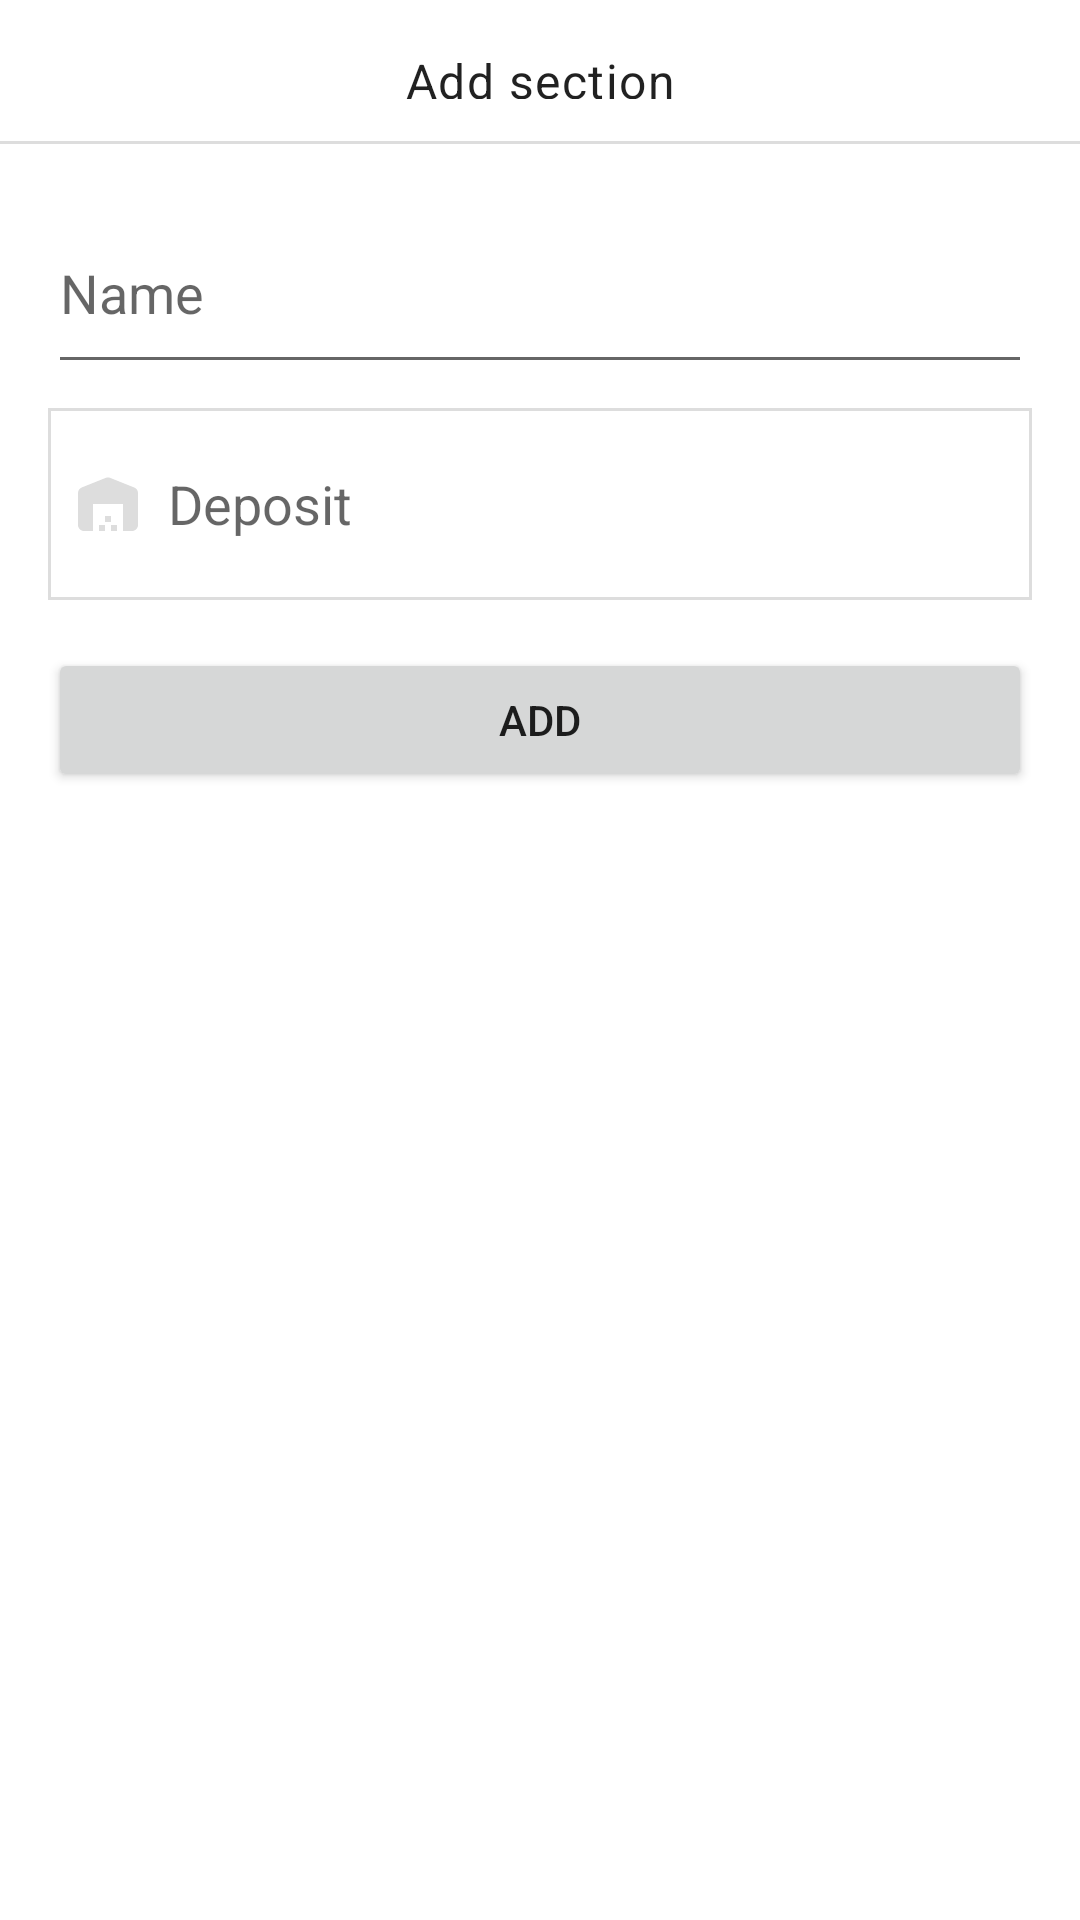

Android layout source for this screen:
<!-- AndroidManifest.xml: application theme Theme.MaterialComponents.Light.NoActionBar -->
<!-- res/layout/layout_add_section.xml -->
<?xml version="1.0" encoding="utf-8"?>
<androidx.constraintlayout.widget.ConstraintLayout xmlns:android="http://schemas.android.com/apk/res/android"
    xmlns:app="http://schemas.android.com/apk/res-auto"
    android:layout_width="match_parent"
    android:layout_height="match_parent">

    <androidx.constraintlayout.widget.ConstraintLayout
        android:id="@+id/toolbarCL"
        android:layout_width="match_parent"
        android:layout_height="48dp"
        app:layout_constraintEnd_toEndOf="parent"
        app:layout_constraintStart_toStartOf="parent"
        app:layout_constraintTop_toTopOf="parent">

        <TextView
            android:id="@+id/toolbarTV"
            style="@style/TextAppearance.MaterialComponents.Body1"
            android:layout_width="wrap_content"
            android:layout_height="17dp"
            android:text="@string/add_section"
            android:textAlignment="center"
            android:layout_marginTop="16dp"
            app:layout_constraintEnd_toEndOf="parent"
            app:layout_constraintStart_toStartOf="parent"
            app:layout_constraintTop_toTopOf="parent" />

        <View
            android:id="@+id/view"
            android:layout_width="match_parent"
            android:layout_height="1dp"
            android:background="@color/colorGrey1"
            app:layout_constraintBottom_toBottomOf="parent"
            app:layout_constraintEnd_toEndOf="parent"
            app:layout_constraintStart_toStartOf="parent"/>

    </androidx.constraintlayout.widget.ConstraintLayout>

    <LinearLayout
        android:layout_width="match_parent"
        android:layout_height="wrap_content"
        android:layout_margin="8dp"
        android:padding="8dp"
        android:orientation="vertical"
        app:layout_constraintEnd_toEndOf="parent"
        app:layout_constraintStart_toStartOf="parent"
        app:layout_constraintTop_toBottomOf="@+id/toolbarCL">

        <EditText
            android:id="@+id/nameET"
            android:layout_width="match_parent"
            android:layout_height="64dp"
            android:drawableStart="@drawable/ic_name_24_grey"
            android:drawablePadding="8dp"
            android:hint="@string/name" />

        <TextView
            android:id="@+id/depositTV"
            android:layout_width="match_parent"
            android:layout_height="64dp"
            android:layout_marginVertical="8dp"
            android:padding="8dp"
            android:gravity="center_vertical"
            android:textSize="18sp"
            android:drawablePadding="8dp"
            android:ems="10"
            android:background="@drawable/shape_01"
            android:hint="@string/deposit"
            app:drawableStartCompat="@drawable/ic_warehouse_24_grey"
            app:drawableEndCompat="@drawable/ic_arrow_dropdown_24_grey" />

        <Button
            android:layout_marginTop="8dp"
            android:id="@+id/addBtn"
            android:text="@string/add"
            android:layout_width="match_parent"
            android:layout_height="48dp" />

    </LinearLayout>
</androidx.constraintlayout.widget.ConstraintLayout>
<!-- resources referenced by this layout -->
<resources>
  <color name="colorGrey1">#DDD</color>
  <!-- drawable ic_warehouse_24_grey (drawable) -->
  <vector android:height="24dp" android:tint="#DDDDDD"
      android:viewportHeight="24" android:viewportWidth="24"
      android:width="24dp" xmlns:android="http://schemas.android.com/apk/res/android">
      <path android:fillColor="@android:color/white" android:pathData="M22,19V8.35c0,-0.82 -0.5,-1.55 -1.26,-1.86l-8,-3.2c-0.48,-0.19 -1.01,-0.19 -1.49,0l-8,3.2C2.5,6.8 2,7.54 2,8.35V19c0,1.1 0.9,2 2,2h3v-9h10v9h3C21.1,21 22,20.1 22,19zM11,19H9v2h2V19zM13,16h-2v2h2V16zM15,19h-2v2h2V19z"/>
  </vector>
  <!-- drawable shape_01 (drawable) -->
  <?xml version="1.0" encoding="utf-8"?>
  <shape xmlns:android="http://schemas.android.com/apk/res/android">
      <solid android:color="@color/white" />
      <stroke android:color="@color/colorGrey1" android:width="1dp" />
  </shape>
  <string name="add">Add</string>
  <string name="add_section">Add section</string>
  <string name="deposit">Deposit</string>
  <string name="name">Name</string>
  <color name="white">#FFFFFFFF</color>
</resources>
